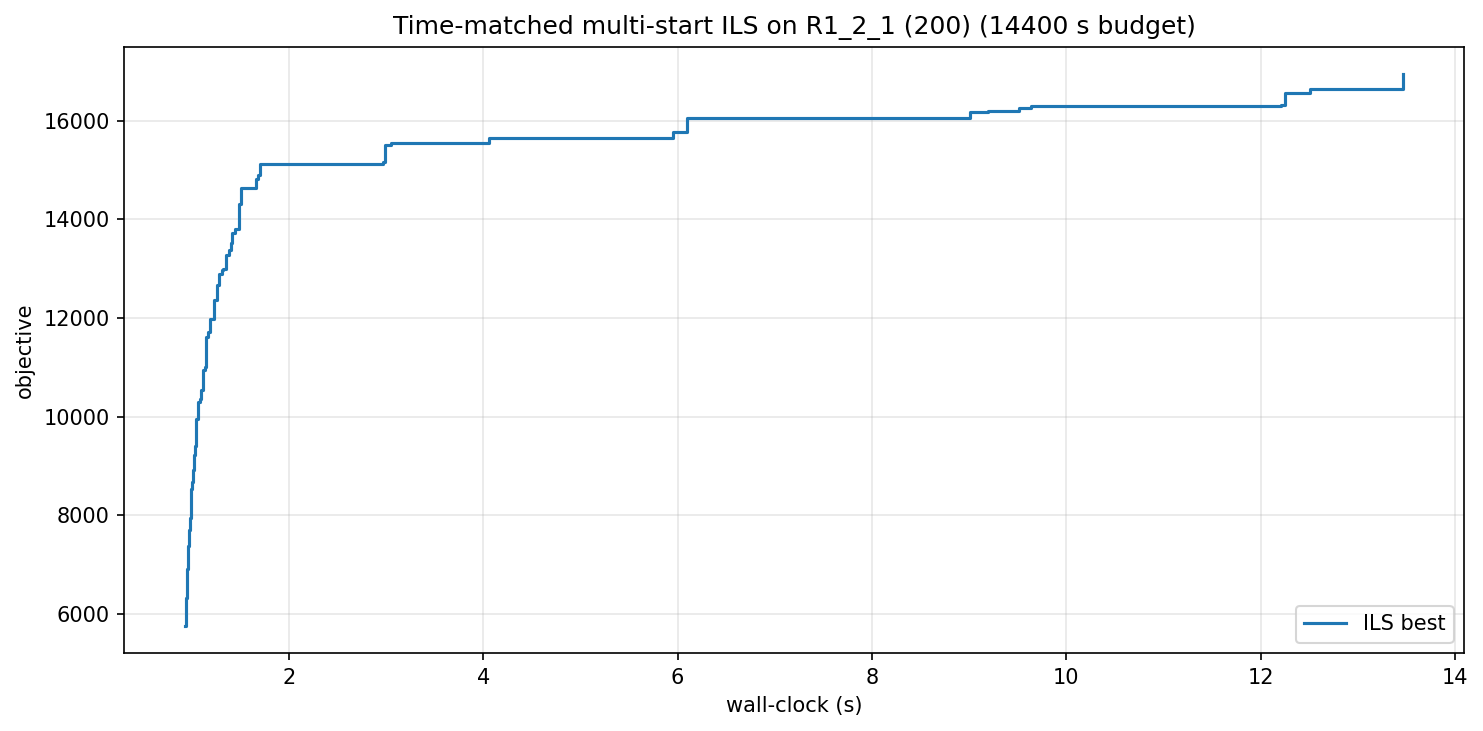

Data behind this chart, as committed beside it:
wall_s, iter, best_obj
0.93, 0, 5759
0.94, 1, 6082
0.94, 3, 6318
0.95, 5, 6590
0.95, 10, 6914
0.96, 11, 7201
0.96, 14, 7378
0.97, 16, 7615
0.97, 17, 7693
0.98, 21, 7816
0.99, 25, 7936
0.99, 27, 8539
1.00, 29, 8664
1.02, 36, 8920
1.02, 37, 9215
1.03, 40, 9394
1.05, 44, 9956
1.06, 46, 10295
1.09, 51, 10348
1.10, 56, 10540
1.12, 59, 10953
1.14, 61, 10996
1.15, 63, 11609
1.16, 64, 11713
1.19, 68, 11977
1.23, 75, 12355
1.26, 82, 12678
1.28, 84, 12900
1.31, 87, 12976
1.32, 88, 12991
1.35, 93, 13281
1.39, 96, 13376
1.40, 97, 13523
1.42, 100, 13724
1.45, 104, 13812
1.48, 109, 14310
1.50, 111, 14642
1.66, 140, 14830
1.68, 148, 14897
1.70, 149, 15134
2.97, 380, 15169
2.99, 382, 15503
3.05, 400, 15544
4.06, 529, 15655
5.95, 888, 15766
6.10, 929, 16057
9.00, 1319, 16173
9.19, 1340, 16191
9.51, 1368, 16252
9.63, 1372, 16297
12.21, 1829, 16323
12.25, 1833, 16560
12.51, 1854, 16643
13.47, 1970, 16950
